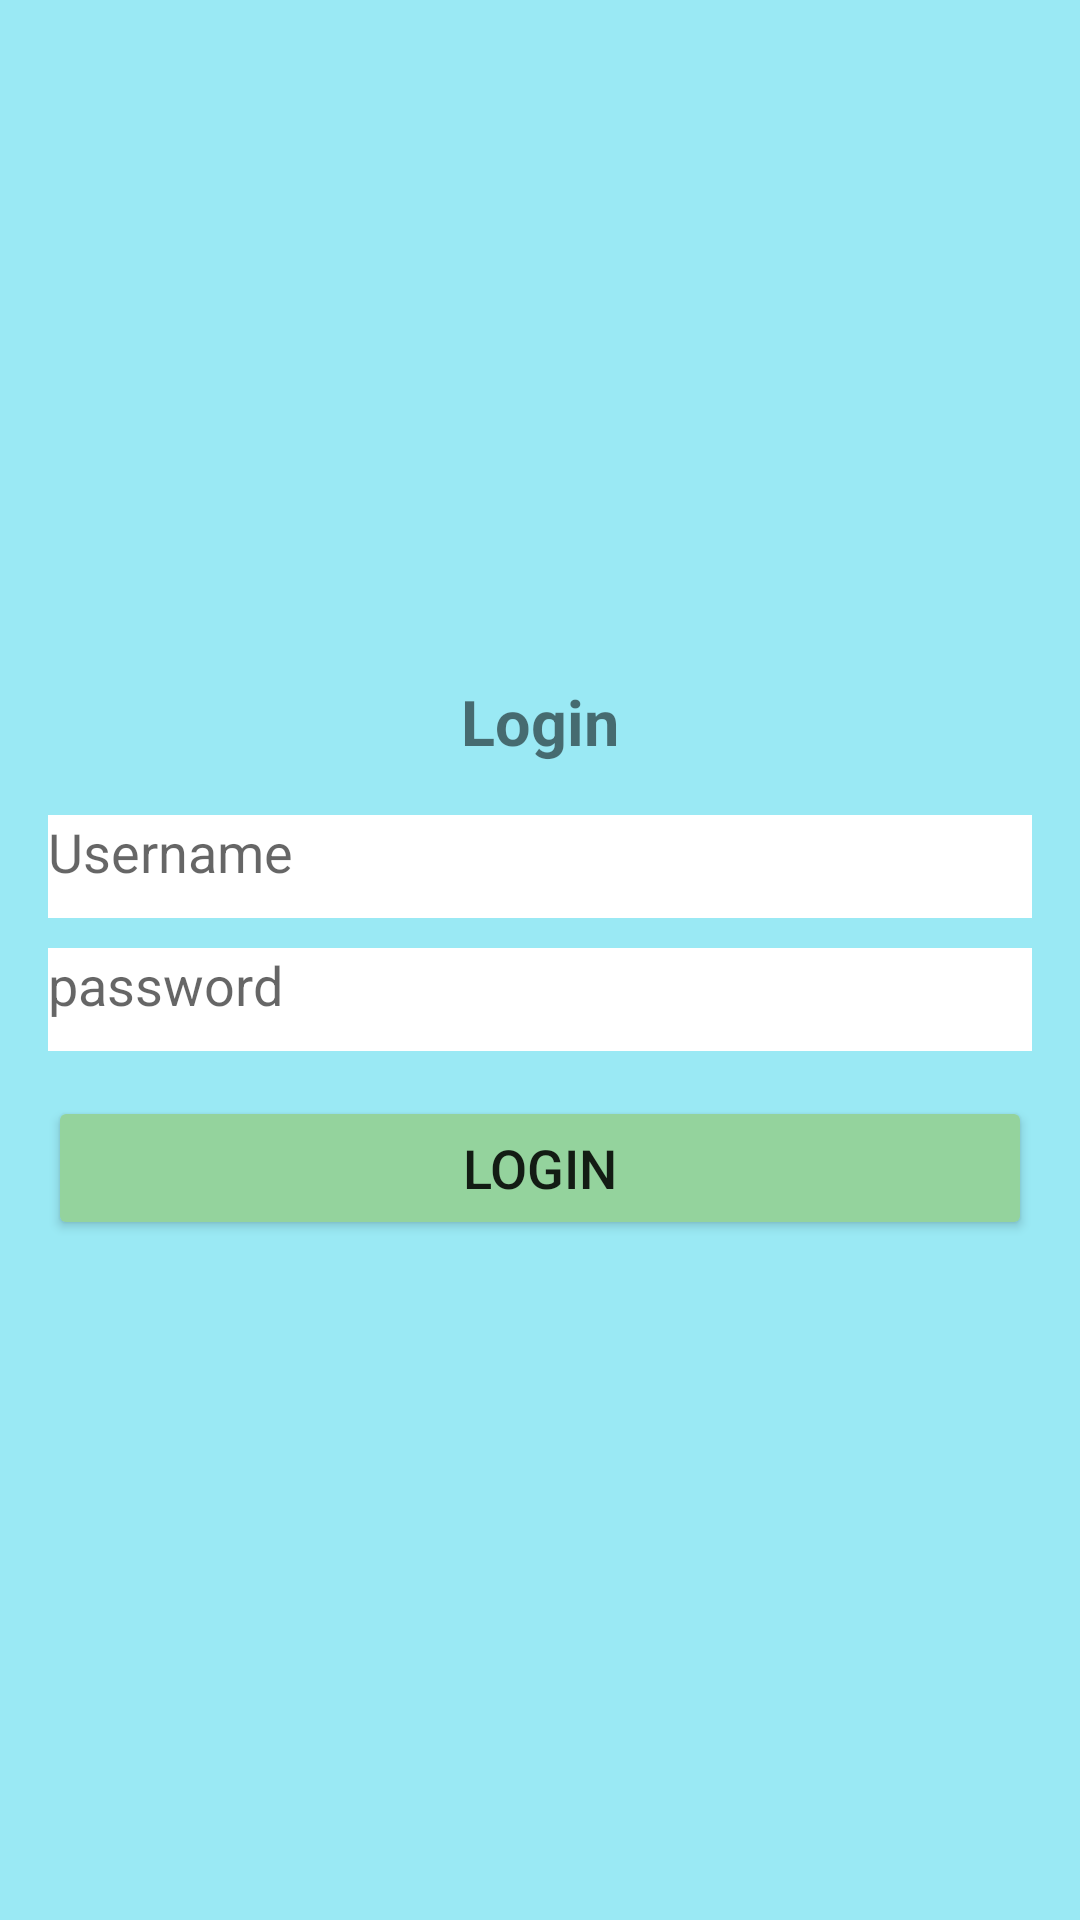

Reconstruct the res/layout file that produces this screen, plus the resources it refers to.
<!-- AndroidManifest.xml: application theme Theme.FarmaGlobal -->
<!-- res/layout/activity_login.xml -->
<?xml version="1.0" encoding="utf-8"?>
<LinearLayout xmlns:android="http://schemas.android.com/apk/res/android"
    xmlns:app="http://schemas.android.com/apk/res-auto"
    xmlns:tools="http://schemas.android.com/tools"
    android:layout_width="match_parent"
    android:layout_height="match_parent"
    android:layout_gravity="center"
    android:background="#9AE9F4"
    android:gravity="center"
    android:orientation="vertical"
    android:padding="16dp"
    tools:context=".Login">

    <TextView
        android:layout_width="match_parent"
        android:layout_height="wrap_content"
        android:layout_marginBottom="17dp"
        android:gravity="center"
        android:text="Login"
        android:textSize="21sp"
        android:textStyle="bold" />

    <EditText
        android:id="@+id/Et_username"
        android:layout_width="match_parent"
        android:layout_height="wrap_content"
        android:layout_marginBottom="10dp"
        android:background="@color/white"
        android:hint="Username"
        android:inputType="text"
        android:paddingBottom="10dp" />

    <EditText
        android:id="@+id/Et_password"
        android:layout_width="match_parent"
        android:layout_height="wrap_content"
        android:background="@color/white"
        android:hint="password"
        android:layout_marginBottom="15dp"
        android:inputType="textPassword"
        android:paddingBottom="10dp" />

    <Button
        android:id="@+id/btn_login"
        android:layout_width="match_parent"
        android:layout_height="wrap_content"
        android:backgroundTint="#94D39D"
        android:text="Login"
        android:textSize="18sp" />


</LinearLayout>
<!-- resources referenced by this layout -->
<resources>
  <style name="Theme.FarmaGlobal" parent="Theme.MaterialComponents.DayNight.DarkActionBar">
          
          <item name="colorPrimary">@color/purple_500</item>
          <item name="colorPrimaryVariant">@color/purple_700</item>
          <item name="colorOnPrimary">@color/white</item>
          
          <item name="colorSecondary">@color/teal_200</item>
          <item name="colorSecondaryVariant">@color/teal_700</item>
          <item name="colorOnSecondary">@color/black</item>
          
          <item name="android:statusBarColor" tools:targetApi="l">?attr/colorPrimaryVariant</item>
          
      </style>
  <!-- not gathered from this repository: default colours our renderer supplied (Android Studio template values) -->
  <color name="purple_500">#FF6200EE</color>
  <color name="purple_700">#FF3700B3</color>
  <color name="teal_200">#FF03DAC5</color>
  <color name="teal_700">#FF018786</color>
  <color name="black">#FF000000</color>
  <color name="white">#FFFFFFFF</color>
</resources>
